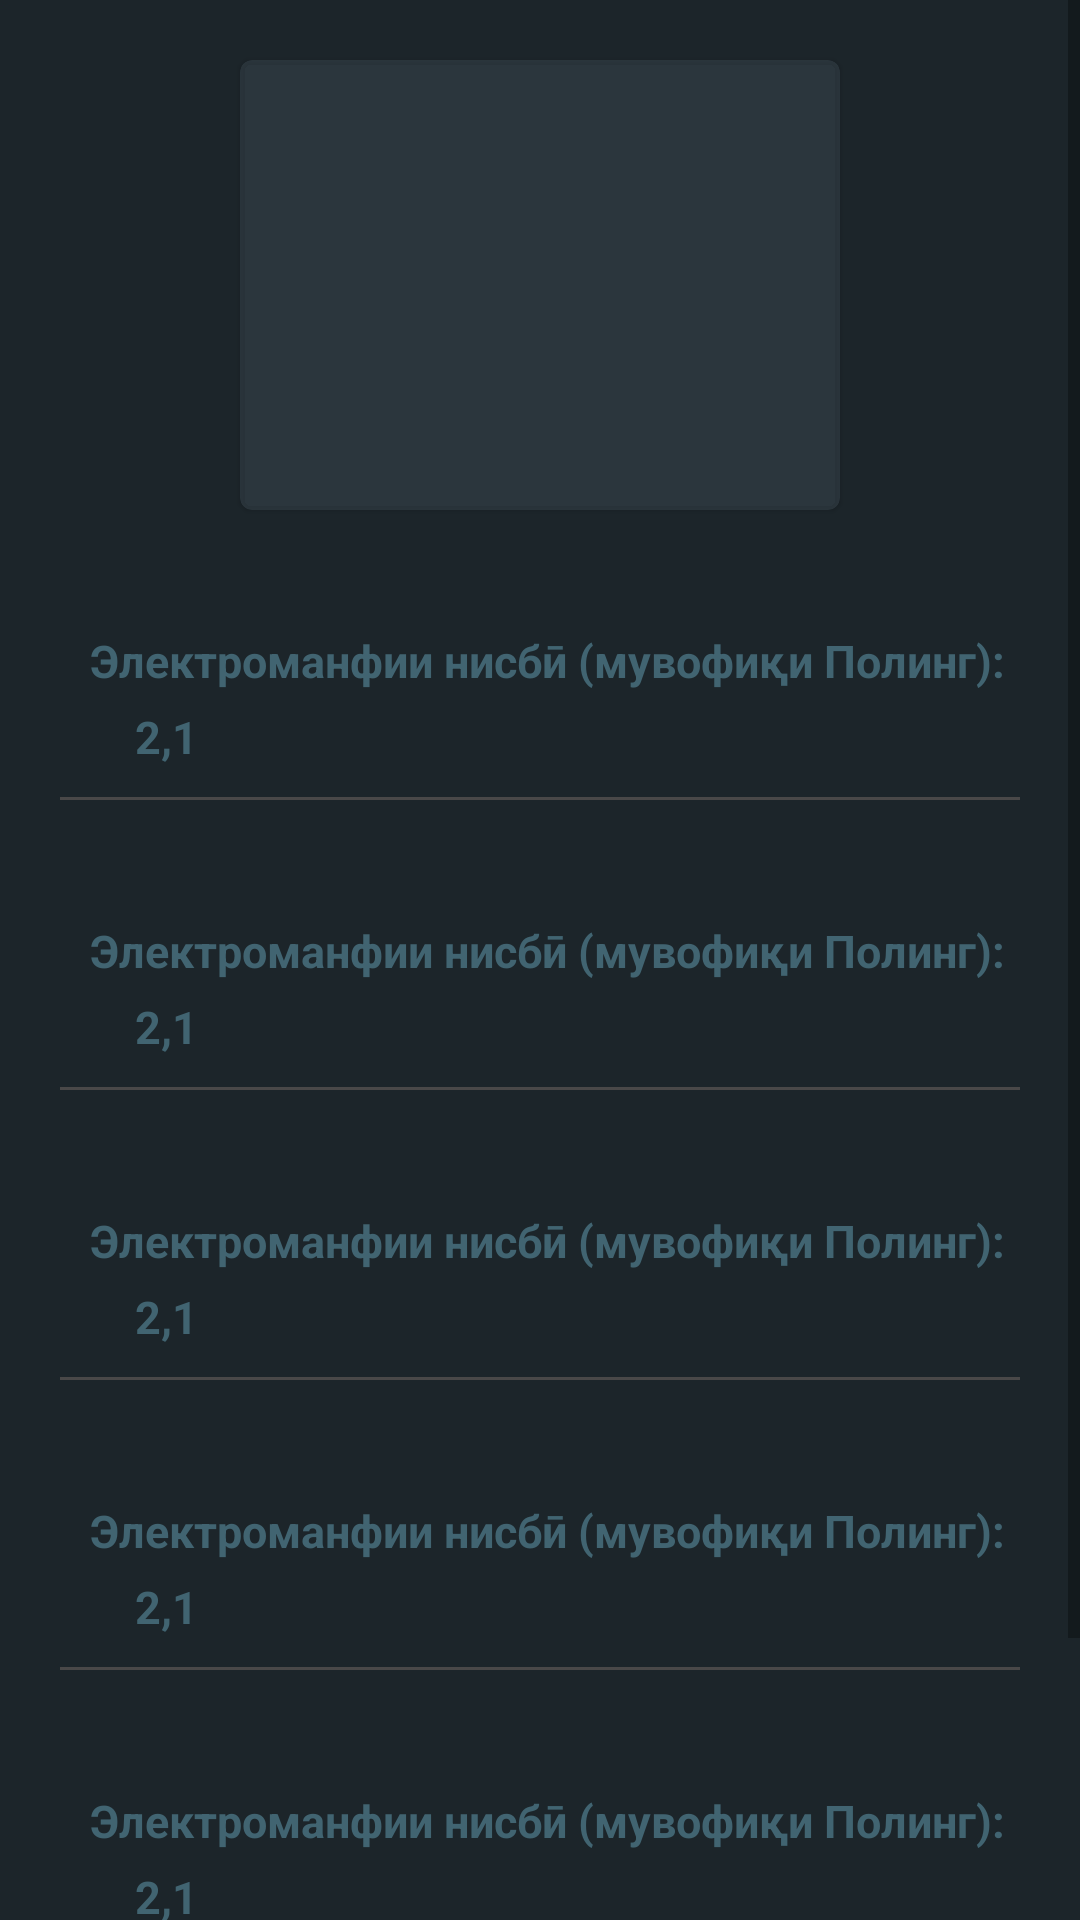

Write the Android layout XML for this screen, with the resource values it uses.
<!-- AndroidManifest.xml: application theme Theme.MyApplication -->
<!-- res/layout/fragment_details.xml -->
<?xml version="1.0" encoding="utf-8"?>
<ScrollView xmlns:android="http://schemas.android.com/apk/res/android"
    xmlns:app="http://schemas.android.com/apk/res-auto"
    xmlns:tools="http://schemas.android.com/tools"
    android:layout_width="match_parent"
    android:clipToPadding="false"
    android:background="@color/colorPrimaryVariant"
    android:layout_height="match_parent"
    tools:context=".presentation.details.DetailsFragment">

    <androidx.constraintlayout.widget.ConstraintLayout
        android:layout_width="match_parent"
        android:layout_height="wrap_content">

        <com.google.android.material.card.MaterialCardView
            android:id="@+id/cv_element"
            android:layout_width="200dp"
            android:layout_height="150dp"
            android:layout_margin="20dp"
            app:cardBackgroundColor="#6D3F4E57"
            app:layout_constraintEnd_toEndOf="parent"
            app:layout_constraintStart_toStartOf="parent"
            app:layout_constraintTop_toTopOf="parent">

            <FrameLayout
                android:layout_width="match_parent"
                android:layout_height="match_parent">

                <TextView
                    android:id="@+id/table_id"
                    android:layout_width="wrap_content"
                    android:layout_height="wrap_content"
                    android:layout_gravity="top|start"
                    android:layout_marginStart="5dp"
                    android:layout_marginTop="15dp"
                    android:gravity="center"
                    android:textSize="20sp"
                    app:layout_constraintStart_toStartOf="parent"
                    app:layout_constraintTop_toTopOf="parent"
                    tools:text="111"
                    tools:textColor="#000000" />

                <TextView
                    android:id="@+id/alphabet"
                    android:layout_width="wrap_content"
                    android:layout_height="wrap_content"
                    android:layout_gravity="center"
                    android:gravity="center_vertical"
                    android:textSize="50sp"
                    app:layout_constraintBottom_toBottomOf="parent"
                    app:layout_constraintEnd_toEndOf="parent"
                    app:layout_constraintStart_toStartOf="parent"
                    app:layout_constraintTop_toTopOf="parent"
                    tools:text="H"
                    tools:textColor="#B64E4E" />

                <TextView
                    android:id="@+id/table_weight"
                    android:layout_width="wrap_content"
                    android:layout_height="wrap_content"
                    android:layout_gravity="bottom|start"
                    android:layout_marginStart="5dp"
                    android:layout_marginEnd="10dp"
                    android:layout_marginBottom="15dp"
                    android:gravity="center"
                    android:maxLines="1"
                    android:textColor="#57B0D3"
                    android:textSize="15sp"
                    tools:text="126.9045±1" />

                <TextView
                    android:id="@+id/table_name"
                    android:layout_width="wrap_content"
                    android:layout_height="wrap_content"
                    android:layout_gravity="bottom|end"
                    android:layout_marginStart="10dp"
                    android:layout_marginEnd="5dp"
                    android:layout_marginBottom="15dp"
                    android:gravity="center"
                    android:textColor="#57B0D3"
                    android:textSize="15sp"
                    tools:text="Водород" />

                <TextView
                    android:id="@+id/table_group"
                    android:layout_width="wrap_content"
                    android:layout_height="wrap_content"
                    android:layout_gravity="end|top"
                    android:layout_marginTop="15dp"
                    android:layout_marginEnd="10dp"
                    android:gravity="center"
                    android:textSize="20sp"
                    app:layout_constraintEnd_toEndOf="parent"
                    app:layout_constraintTop_toTopOf="parent"
                    tools:text="IV"
                    tools:textColor="#000000" />

            </FrameLayout>

        </com.google.android.material.card.MaterialCardView>


        <include
            android:id="@+id/first"
            layout="@layout/item_in_details_desc"
            android:layout_width="0dp"
            android:layout_margin="20dp"
            android:layout_height="wrap_content"
            android:layout_marginTop="20dp"
            app:layout_constraintEnd_toEndOf="parent"
            app:layout_constraintStart_toStartOf="parent"
            app:layout_constraintTop_toBottomOf="@+id/cv_element" />

        <include
            android:id="@+id/second"
            layout="@layout/item_in_details_desc"
            android:layout_width="0dp"
            android:layout_margin="20dp"
            android:layout_height="wrap_content"
            android:layout_marginTop="20dp"
            app:layout_constraintEnd_toEndOf="parent"
            app:layout_constraintStart_toStartOf="parent"
            app:layout_constraintTop_toBottomOf="@+id/first" />

        <include
            android:id="@+id/third"
            layout="@layout/item_in_details_desc"
            android:layout_width="0dp"
            android:layout_margin="20dp"
            android:layout_height="wrap_content"
            android:layout_marginTop="20dp"
            app:layout_constraintEnd_toEndOf="parent"
            app:layout_constraintStart_toStartOf="parent"
            app:layout_constraintTop_toBottomOf="@+id/second" />

        <include
            android:id="@+id/fourth"
            layout="@layout/item_in_details_desc"
            android:layout_width="0dp"
            android:layout_margin="20dp"
            android:layout_height="wrap_content"
            android:layout_marginTop="20dp"
            app:layout_constraintEnd_toEndOf="parent"
            app:layout_constraintStart_toStartOf="parent"
            app:layout_constraintTop_toBottomOf="@+id/third" />

        <include
            android:id="@+id/fives"
            layout="@layout/item_in_details_desc"
            android:layout_width="0dp"
            android:layout_margin="20dp"
            android:layout_height="wrap_content"
            android:layout_marginTop="20dp"
            app:layout_constraintEnd_toEndOf="parent"
            app:layout_constraintStart_toStartOf="parent"
            app:layout_constraintTop_toBottomOf="@+id/fourth" />

        <include
            android:id="@+id/six"
            layout="@layout/item_in_details_desc"
            android:layout_width="0dp"
            android:layout_margin="20dp"
            android:layout_height="wrap_content"
            android:layout_marginTop="20dp"
            app:layout_constraintEnd_toEndOf="parent"
            app:layout_constraintStart_toStartOf="parent"
            app:layout_constraintTop_toBottomOf="@+id/fives" />
    </androidx.constraintlayout.widget.ConstraintLayout>

</ScrollView>
<!-- res/layout/item_in_details_desc.xml (included above) -->
<?xml version="1.0" encoding="utf-8"?>
<androidx.constraintlayout.widget.ConstraintLayout xmlns:android="http://schemas.android.com/apk/res/android"
    xmlns:app="http://schemas.android.com/apk/res-auto"
    xmlns:tools="http://schemas.android.com/tools"
    android:layout_width="match_parent"
    android:layout_height="wrap_content">


    <TextView
        android:id="@+id/element_label"
        android:layout_width="wrap_content"
        android:layout_height="wrap_content"
        android:layout_marginStart="10dp"
        android:layout_marginTop="20dp"
        android:textColor="#416471"
        android:text="@string/first"
        android:textSize="15sp"
        android:textIsSelectable="true"
        android:textStyle="bold"
        app:layout_constraintStart_toStartOf="parent"
        app:layout_constraintTop_toTopOf="parent" />

    <TextView
        android:id="@+id/element_desc"
        android:layout_width="wrap_content"
        android:layout_height="wrap_content"
        android:layout_marginStart="25dp"
        android:layout_marginTop="5dp"
        android:textColor="#416471"
        android:textIsSelectable="true"
        android:textSize="15sp"
        android:textStyle="bold"
        app:layout_constraintStart_toStartOf="parent"
        app:layout_constraintTop_toBottomOf="@+id/element_label"
        tools:text="2,1" />

    <View
        android:layout_width="0dp"
        android:layout_height="1dp"
        android:layout_marginTop="10dp"
        android:background="#494848"
        app:layout_constraintEnd_toEndOf="parent"
        app:layout_constraintStart_toStartOf="parent"
        app:layout_constraintTop_toBottomOf="@id/element_desc" />

</androidx.constraintlayout.widget.ConstraintLayout>
<!-- resources referenced by this layout -->
<resources>
  <color name="colorPrimaryVariant">#1c252a</color>
  <string name="first">Электроманфии нисбӣ (мувофиқи Полинг):</string>
  <style name="Theme.MyApplication" parent="Theme.MaterialComponents.DayNight.NoActionBar">
          
          <item name="colorPrimary">@color/purple_500</item>
          <item name="colorPrimaryVariant">@color/purple_700</item>
          <item name="colorOnPrimary">@color/white</item>
          
          <item name="colorSecondary">@color/teal_200</item>
  
          <item name="colorSecondaryVariant">@color/teal_700</item>
          <item name="colorOnSecondary">@color/black</item>
          <item name="windowActionBar">false</item>
          <item name="windowNoTitle">true</item>
          
          <item name="android:statusBarColor" tools:targetApi="l">#8FA3AE</item>
          
      </style>
  <color name="purple_500">#809F92</color>
  <color name="purple_700">#FF3700B3</color>
  <color name="white">#FFFFFFFF</color>
  <color name="teal_200">#FF03DAC5</color>
  <color name="teal_700">#FF018786</color>
  <color name="black">#FF000000</color>
</resources>
